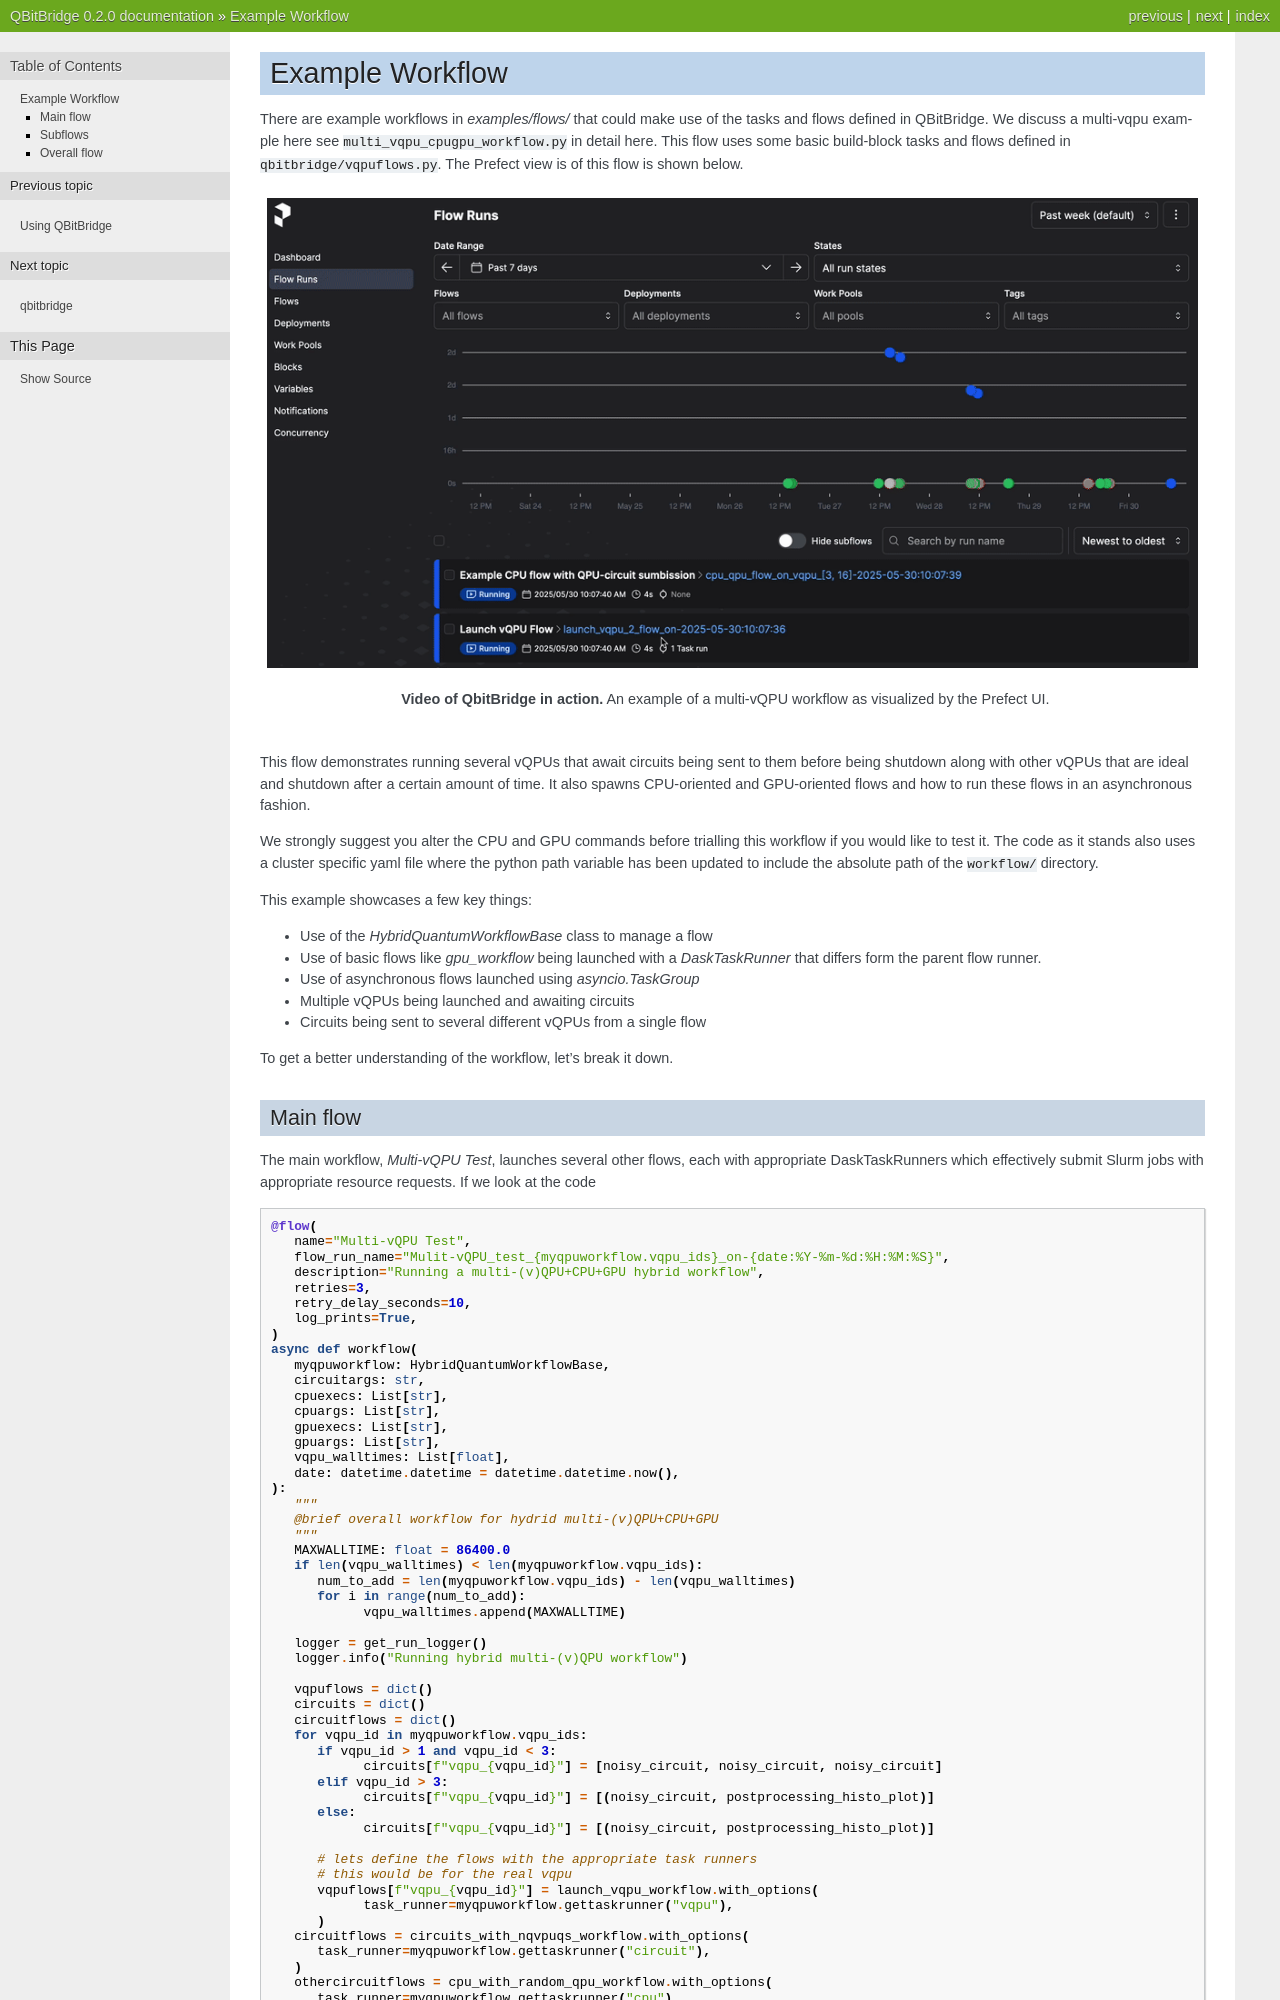

repository: PawseySC/vqpu-hybrid-workflow · page: examples.html · generator: sphinx

.. _examples:

Example Workflow
################

There are example workflows in `examples/flows/` that could make use of the tasks and flows
defined in QBitBridge.
We discuss a multi-vqpu example here see :file:`multi_vqpu_cpugpu_workflow.py` in detail here.
This flow uses some basic build-block tasks and flows defined in :file:`qbitbridge/vqpuflows.py`.
The Prefect view is of this flow is shown below.

.. figure:: figs/qbitbridge_full.gif
   :alt: StreamPlayer
   :align: center

   **Video of QbitBridge in action.** An example of a multi-vQPU workflow as visualized by the Prefect UI.

This flow demonstrates running several vQPUs that await circuits being sent to them before being shutdown along with other
vQPUs that are ideal and shutdown after a certain amount of time. It also spawns CPU-oriented and GPU-oriented flows and
how to run these flows in an asynchronous fashion.

We strongly suggest you alter the CPU and GPU commands before trialling this workflow if you would like to test it. The
code as it stands also uses a cluster specific yaml file where the python path variable has been updated to include the
absolute path of the :file:`workflow/` directory.

This example showcases a few key things:

* Use of the `HybridQuantumWorkflowBase` class to manage a flow
* Use of basic flows like `gpu_workflow` being launched with a `DaskTaskRunner` that differs form the parent flow runner.
* Use of asynchronous flows launched using `asyncio.TaskGroup`
* Multiple vQPUs being launched and awaiting circuits
* Circuits being sent to several different vQPUs from a single flow

To get a better understanding of the workflow, let's break it down.

.. _example-main-flow
